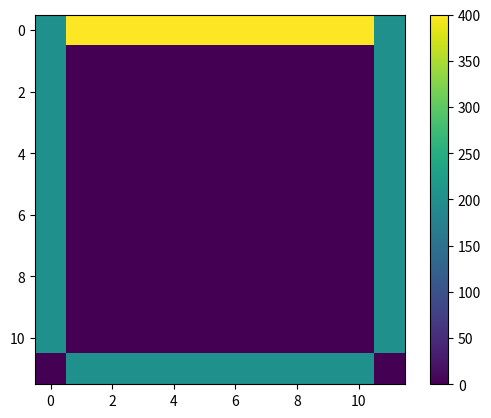

Python code for this plot:
import numpy as np
import matplotlib.pyplot as plt

# defining the parameters
T1 = 100
T2 = 200
T0 = 150
rho = 7750
cp = 500.0
k = 16.2
L = 1
W = 1
Nx = 10
Ny = 10

dx = L/Nx
dy = W/Ny
dt = 0.00001



# creating arrays and initialising with zero value assuming m as n+1
T_n = np.zeros((Nx+2, Ny+2))
T_m = np.zeros((Nx+2, Ny+2))



# defining the boundary conditions function
def boundary_condition(T_r, T_b):
    """returns the value of fictious cell
    corresponding to its real cell

    Args:
        T_r (flat): real cell temperature
        T_b (float): wall temperature

    Returns:
        float: fictious cell temperature
    """
    return (T_r + 2 * (T_b - T_r))

# defining BC function for T_n
def BCforArray(T1, T2, T_n):
    Nx = T_n.shape[0] - 2
    Ny = T_n.shape[1] - 2
    
    for i in range(0, Ny+1):
        # for left wall
        T_r = T_n[i, 1]
        T_n[i, 0] = boundary_condition(T_r, T1)
        
        # for right wall
        T_r = T_n[i, Nx]
        T_n[i, Nx+1] = boundary_condition(T_r, T1)

    for j in range(0, Ny+1):
        # for top wall
        T_r = T_n[1, j]
        T_n[0, j] = boundary_condition(T_r, T2)
        
        # for bottom wall
        T_r = T_n[Nx, j]
        T_n[Ny+1, j] = boundary_condition(T_r, T1)
    
    # returning the updated values of T_n
    return T_n




# applying boundary conditions
T_n = BCforArray(T1, T2, T_n)
# print(T_n)

# Plot the array as a heatmap
plt.imshow(T_n, cmap='viridis', interpolation='nearest')
plt.colorbar()
plt.show()